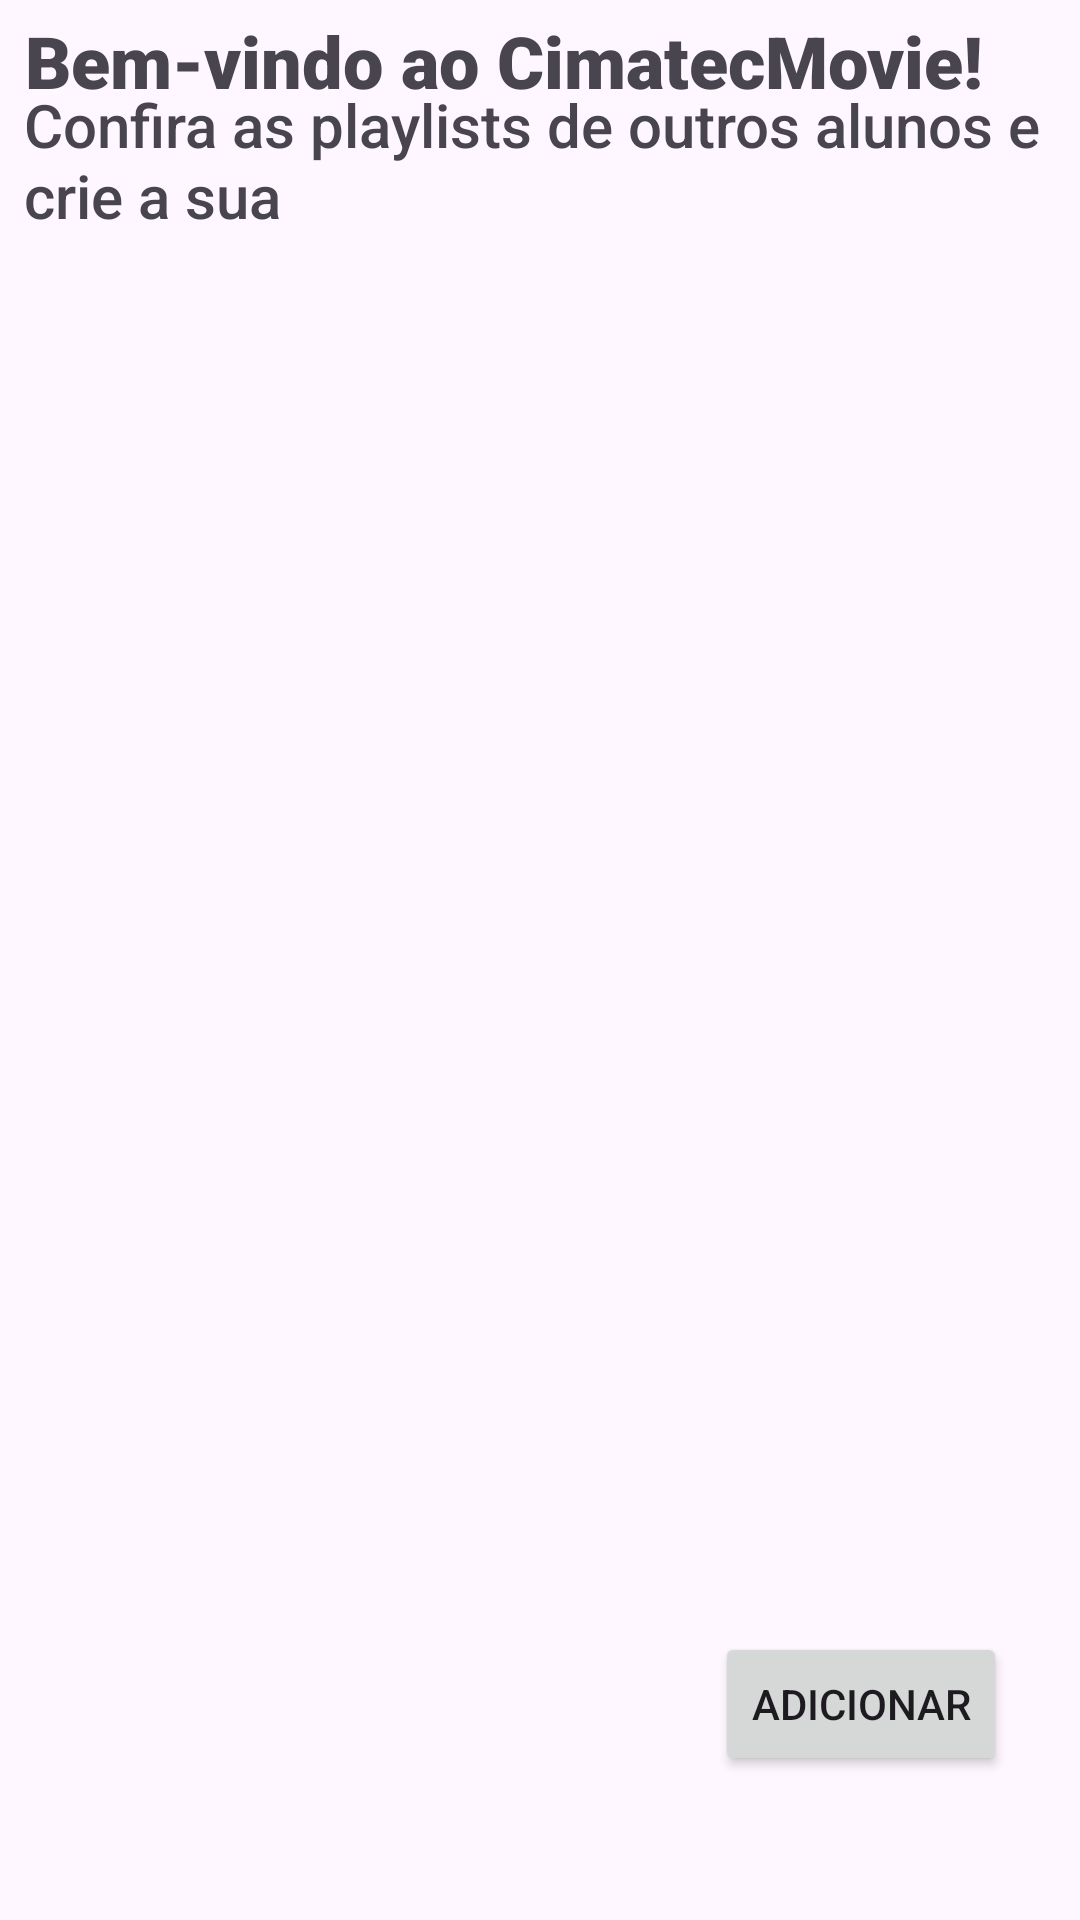

Reconstruct the res/layout file that produces this screen, plus the resources it refers to.
<!-- AndroidManifest.xml: application theme Theme.Cimatec_movie3 -->
<!-- res/layout/activity_main.xml -->
<?xml version="1.0" encoding="utf-8"?>
<androidx.constraintlayout.widget.ConstraintLayout xmlns:android="http://schemas.android.com/apk/res/android"
    xmlns:app="http://schemas.android.com/apk/res-auto"
    xmlns:tools="http://schemas.android.com/tools"
    android:layout_width="match_parent"
    android:layout_height="match_parent"
    tools:context=".MainActivity">

    <Button
        android:id="@+id/btnadd"
        android:layout_width="wrap_content"
        android:layout_height="wrap_content"
        android:layout_marginTop="544dp"
        android:text="adicionar"
        app:layout_constraintEnd_toEndOf="parent"
        app:layout_constraintHorizontal_bias="0.907"
        app:layout_constraintStart_toStartOf="parent"
        app:layout_constraintTop_toTopOf="parent" />

    <ListView
        android:id="@+id/lstview2"
        android:layout_width="409dp"
        android:layout_height="466dp"
        android:layout_marginTop="76dp"
        app:layout_constraintEnd_toEndOf="parent"
        app:layout_constraintStart_toStartOf="parent"
        app:layout_constraintTop_toTopOf="parent" />

    <TextView
        android:id="@+id/textView"
        android:layout_width="wrap_content"
        android:layout_height="wrap_content"
        android:layout_marginStart="8dp"
        android:layout_marginTop="4dp"
        android:fontFamily="sans-serif-black"
        android:text="Bem-vindo ao CimatecMovie!"
        android:textSize="24sp"
        app:layout_constraintEnd_toEndOf="parent"
        app:layout_constraintHorizontal_bias="0.006"
        app:layout_constraintStart_toStartOf="parent"
        app:layout_constraintTop_toTopOf="parent" />

    <TextView
        android:id="@+id/textView2"
        android:layout_width="wrap_content"
        android:layout_height="wrap_content"
        android:layout_marginStart="8dp"
        android:layout_marginTop="28dp"
        android:fontFamily="sans-serif-medium"
        android:text="Confira as playlists de outros alunos e crie a sua"
        android:textSize="20sp"
        app:layout_constraintEnd_toEndOf="parent"
        app:layout_constraintHorizontal_bias="0.003"
        app:layout_constraintStart_toStartOf="parent"
        app:layout_constraintTop_toTopOf="parent" />
</androidx.constraintlayout.widget.ConstraintLayout>
<!-- resources referenced by this layout -->
<resources>
  <style name="Theme.Cimatec_movie3" parent="Base.Theme.Cimatec_movie3" />
  <style name="Base.Theme.Cimatec_movie3" parent="Theme.Material3.DayNight.NoActionBar">
          
          
      </style>
</resources>
